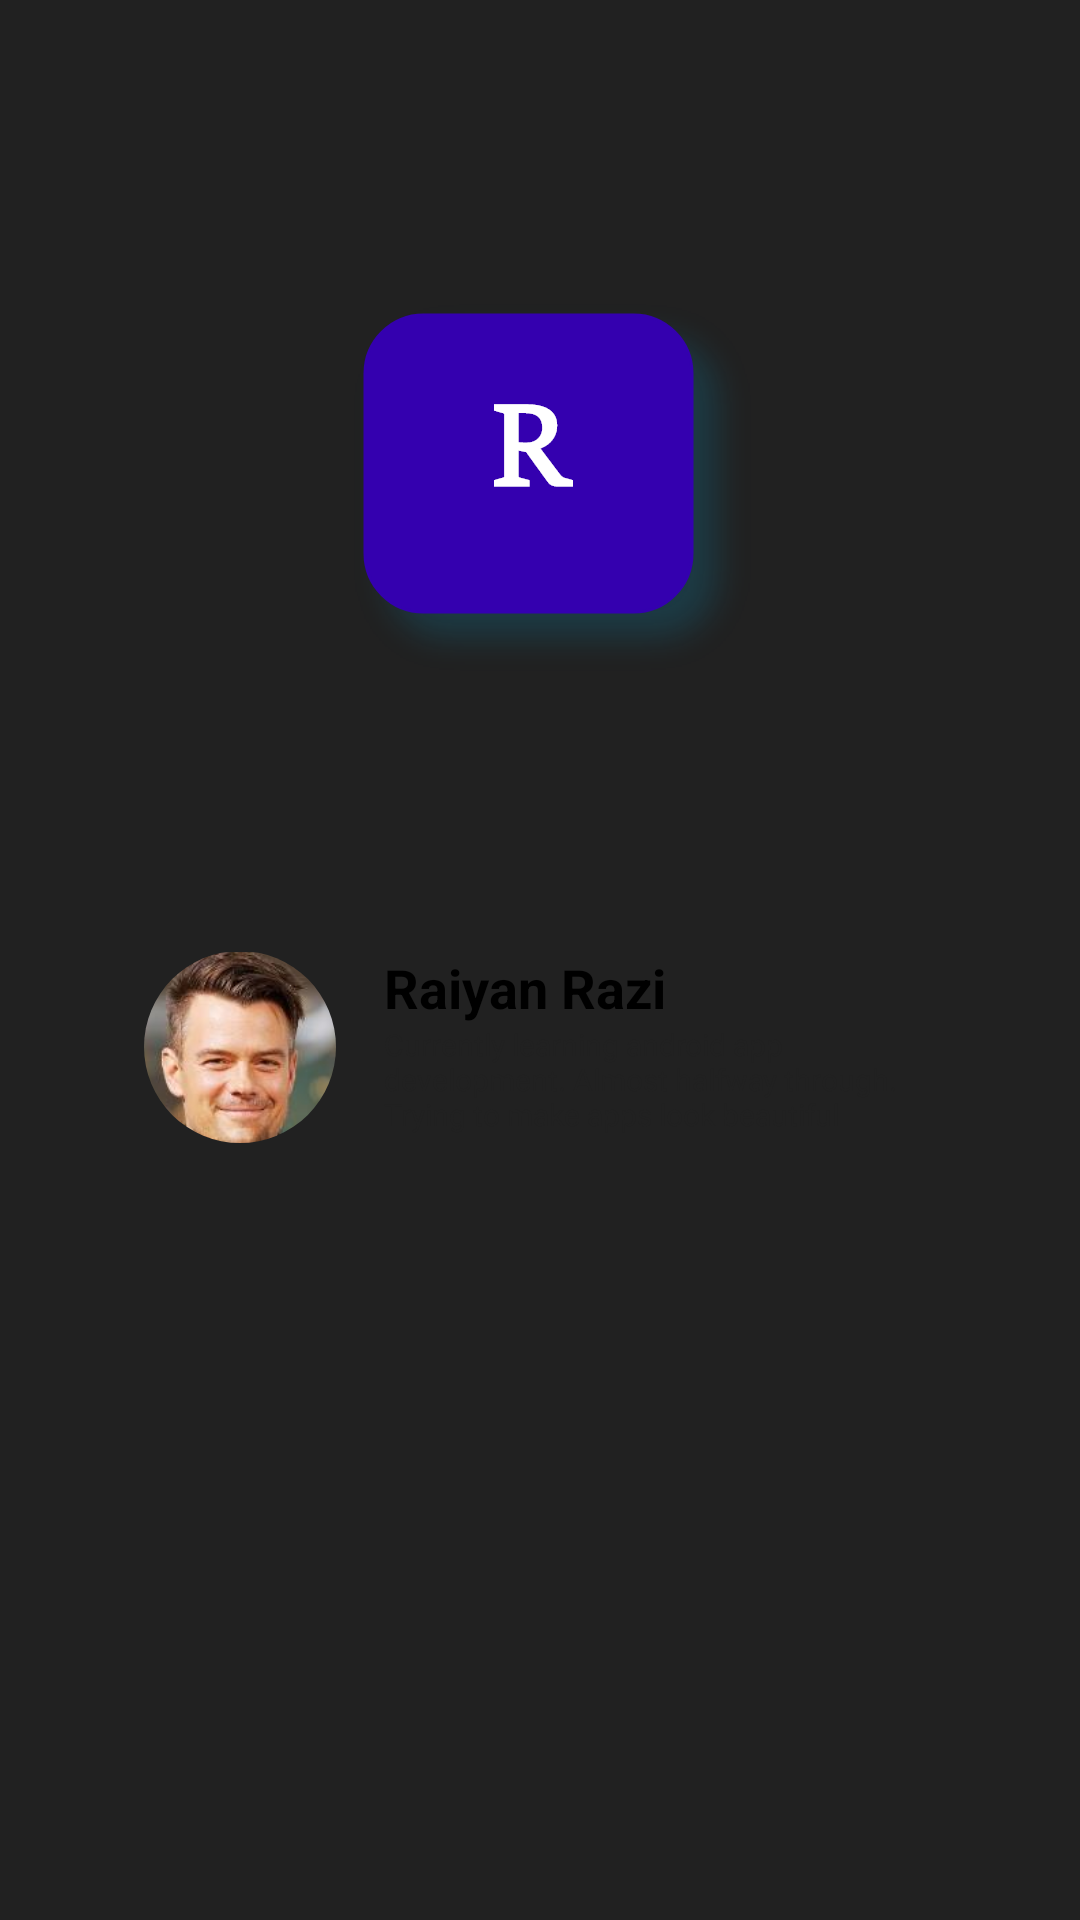

This screen was rendered from an Android layout file. Write that file and the resources it references.
<!-- AndroidManifest.xml: application theme AppTheme -->
<!-- res/layout/activity_main.xml -->
<?xml version="1.0" encoding="utf-8"?>
<android.support.constraint.ConstraintLayout xmlns:android="http://schemas.android.com/apk/res/android"
    xmlns:app="http://schemas.android.com/apk/res-auto"
    xmlns:tools="http://schemas.android.com/tools"
    android:layout_width="match_parent"
    android:layout_height="match_parent"
    android:background="@color/colorMaterialBlack900"
    tools:context=".MainActivity">

    <ImageView
        android:id="@+id/main_logo"
        android:layout_width="wrap_content"
        android:layout_height="wrap_content"
        android:layout_marginStart="8dp"
        android:layout_marginTop="96dp"
        app:layout_constraintEnd_toEndOf="parent"
        app:layout_constraintStart_toStartOf="parent"
        app:layout_constraintTop_toTopOf="parent"
        app:srcCompat="@mipmap/logo" />

    <RelativeLayout
        android:id="@+id/main_relative"
        android:layout_width="match_parent"
        android:layout_height="wrap_content"
        android:layout_marginStart="32dp"
        android:layout_marginTop="72dp"
        android:layout_marginEnd="32dp"
        android:background="@drawable/cardview_background"
        android:padding="16dp"
        app:layout_constraintEnd_toEndOf="parent"
        app:layout_constraintStart_toStartOf="parent"
        app:layout_constraintTop_toBottomOf="@+id/main_logo">

        <ImageView
            android:id="@+id/dp_small"
            android:layout_width="wrap_content"
            android:layout_height="wrap_content"
            android:transitionName="imageTransition"
            app:srcCompat="@mipmap/profile_pic_small" />

        <TextView
            android:id="@+id/main_name"
            android:layout_width="wrap_content"
            android:layout_height="wrap_content"
            android:layout_marginStart="16dp"
            android:layout_toRightOf="@+id/dp_small"
            android:text="@string/name"
            android:transitionName="nameTransition"
            android:textColor="@color/colorBlack"
            android:textSize="18sp"
            android:textStyle="bold" />

        <TextView
            android:id="@+id/main_detail"
            android:layout_width="wrap_content"
            android:layout_height="wrap_content"
            android:layout_below="@+id/main_name"
            android:layout_marginLeft="16dp"
            android:layout_toRightOf="@id/dp_small"
            android:text="@string/details"
            android:transitionName="detailsTransition"
            android:textColor="@color/colorMaterialBlack900"
            android:textSize="10sp" />
    </RelativeLayout>
</android.support.constraint.ConstraintLayout>
<!-- resources referenced by this layout -->
<resources>
  <color name="colorBlack">#000000</color>
  <color name="colorMaterialBlack900">#212121</color>
  <!-- mipmap logo: png bitmap (mipmap-hdpi, 7559 bytes) -->
  <!-- mipmap profile_pic_small: png bitmap (mipmap-hdpi, 18295 bytes) -->
  <string name="details">Currently learning android app development. Almost halfway through. Trying to make apps look beautiful</string>
  <string name="name">Raiyan Razi</string>
  <style name="AppTheme" parent="Theme.AppCompat.Light.NoActionBar">
          
          <item name="colorPrimary">@color/colorPrimary</item>
          <item name="colorPrimaryDark">@color/colorPrimaryDark</item>
          <item name="colorAccent">@color/colorAccent</item>
          <item name="android:windowActivityTransitions">true</item>
      </style>
  <color name="colorPrimary">#008577</color>
  <color name="colorPrimaryDark">#00574B</color>
  <color name="colorAccent">#D81B60</color>
</resources>
